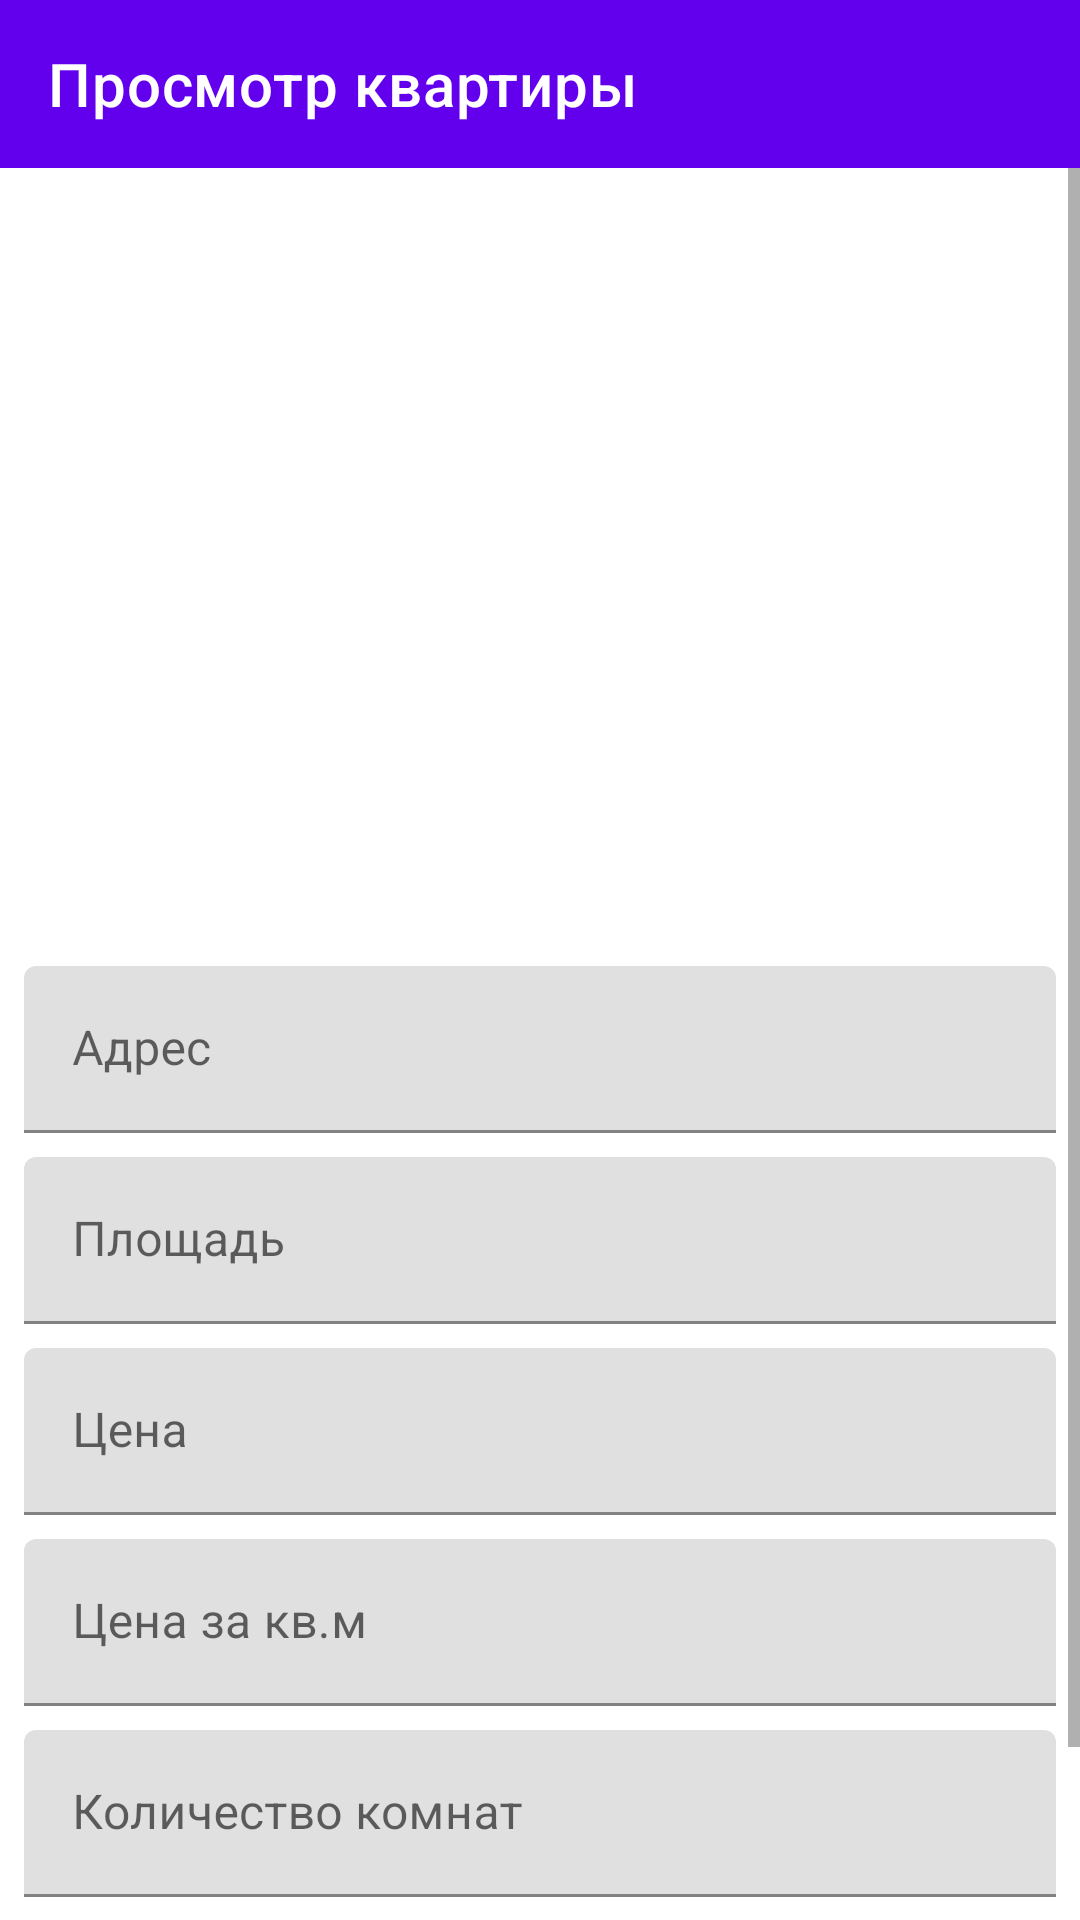

Here is an Android app screen rendered from its layout file. Give the layout XML and the strings, colors and styles it references.
<!-- AndroidManifest.xml: application theme AppTheme -->
<!-- res/layout/actviity_apartment_info.xml -->
<?xml version="1.0" encoding="utf-8"?>
<LinearLayout android:layout_height="match_parent"
    xmlns:android="http://schemas.android.com/apk/res/android"
    android:layout_width="match_parent"
    android:orientation="vertical"
    xmlns:app="http://schemas.android.com/apk/res-auto">
    <androidx.appcompat.widget.Toolbar
        android:id="@+id/apartment_toolbar"
        android:layout_width="match_parent"
        app:title="@string/apartment_toolbar_info_title"
        app:titleTextColor="@android:color/white"
        android:layout_height="?android:actionBarSize"
        android:background="@color/colorPrimary"
        />

    <ScrollView xmlns:android="http://schemas.android.com/apk/res/android"
        xmlns:app="http://schemas.android.com/apk/res-auto"
        android:orientation="vertical" android:layout_width="match_parent"
        android:layout_height="match_parent"
        android:background="@android:color/white"
        >
        <LinearLayout
            android:layout_width="match_parent"
            android:layout_height="match_parent"
            android:orientation="vertical"
            android:padding="8dp"
            >

            <ImageView
                android:id="@+id/imageview_photo"
                android:layout_width="match_parent"
                android:layout_height="250dp"
                android:layout_gravity="center"
                android:layout_weight="1"
                android:visibility="visible"
                />

            <com.google.android.material.textfield.TextInputLayout

                android:layout_width="match_parent"
                android:layout_height="wrap_content"
                android:layout_marginTop="8dp"
                android:hint="@string/hint_address"
                >

                <com.google.android.material.textfield.TextInputEditText
                    android:id="@+id/txt_address"
                    android:layout_width="match_parent"
                    android:layout_height="wrap_content"
                    android:inputType="text"
                    android:maxLines="1"
                    android:enabled="false"
                    />
            </com.google.android.material.textfield.TextInputLayout>

            <com.google.android.material.textfield.TextInputLayout
                android:layout_width="match_parent"
                android:layout_height="wrap_content"
                android:layout_marginTop="8dp"
                android:hint="@string/hint_area"
                >

                <com.google.android.material.textfield.TextInputEditText
                    android:id="@+id/txt_area"
                    android:layout_width="match_parent"
                    android:layout_height="wrap_content"
                    android:inputType="text"
                    android:maxLines="1"
                    android:enabled="false"/>
            </com.google.android.material.textfield.TextInputLayout>

            <com.google.android.material.textfield.TextInputLayout
                android:layout_width="match_parent"
                android:layout_height="wrap_content"
                android:layout_marginTop="8dp"
                android:hint="@string/hint_price"
                >

                <com.google.android.material.textfield.TextInputEditText
                    android:id="@+id/txt_price"
                    android:layout_width="match_parent"
                    android:layout_height="wrap_content"
                    android:inputType="text"
                    android:maxLines="1"
                    android:enabled="false"/>
            </com.google.android.material.textfield.TextInputLayout>

            <com.google.android.material.textfield.TextInputLayout
                android:layout_width="match_parent"
                android:layout_height="wrap_content"
                android:layout_marginTop="8dp"
                android:hint="@string/hint_price_per_meter"
                >

                <com.google.android.material.textfield.TextInputEditText
                    android:id="@+id/txt_price_per_meter"
                    android:layout_width="match_parent"
                    android:layout_height="wrap_content"
                    android:inputType="text"
                    android:maxLines="1"
                    android:enabled="false"/>
            </com.google.android.material.textfield.TextInputLayout>

            <com.google.android.material.textfield.TextInputLayout
                android:layout_width="match_parent"
                android:layout_height="wrap_content"
                android:layout_marginTop="8dp"
                android:hint="@string/hint_rooms"
                >

                <com.google.android.material.textfield.TextInputEditText
                    android:id="@+id/txt_rooms"
                    android:layout_width="match_parent"
                    android:layout_height="wrap_content"
                    android:inputType="text"
                    android:maxLines="1"
                    android:enabled="false" />
            </com.google.android.material.textfield.TextInputLayout>

            <com.google.android.material.textfield.TextInputLayout
                android:layout_width="match_parent"
                android:layout_height="wrap_content"
                android:layout_marginTop="8dp"
                android:hint="@string/hint_floor"
                >

                <com.google.android.material.textfield.TextInputEditText
                    android:id="@+id/txt_floor"
                    android:layout_width="match_parent"
                    android:layout_height="wrap_content"
                    android:inputType="text"
                    android:maxLines="1"
                    android:enabled="false"
                    />
            </com.google.android.material.textfield.TextInputLayout>

        </LinearLayout>
    </ScrollView>

</LinearLayout>
<!-- resources referenced by this layout -->
<resources>
  <string name="apartment_toolbar_info_title">Просмотр квартиры</string>
  <string name="hint_address">Адрес</string>
  <string name="hint_area">Площадь</string>
  <string name="hint_floor">Этаж</string>
  <string name="hint_price">Цена</string>
  <string name="hint_price_per_meter">Цена за кв.м</string>
  <string name="hint_rooms">Количество комнат</string>
  <style name="AppTheme" parent="Theme.MaterialComponents.Light.NoActionBar">
          
          <item name="colorPrimary">@color/colorPrimary</item>
          <item name="colorPrimaryDark">@color/colorPrimaryDark</item>
          <item name="colorAccent">@color/colorAccent</item>
      </style>
  <!-- not gathered from this repository: default colours our renderer supplied (Android Studio template values) -->
  <color name="colorPrimary">#FF6200EE</color>
  <color name="colorPrimaryDark">#FF3700B3</color>
  <color name="colorAccent">#FF03DAC5</color>
</resources>
